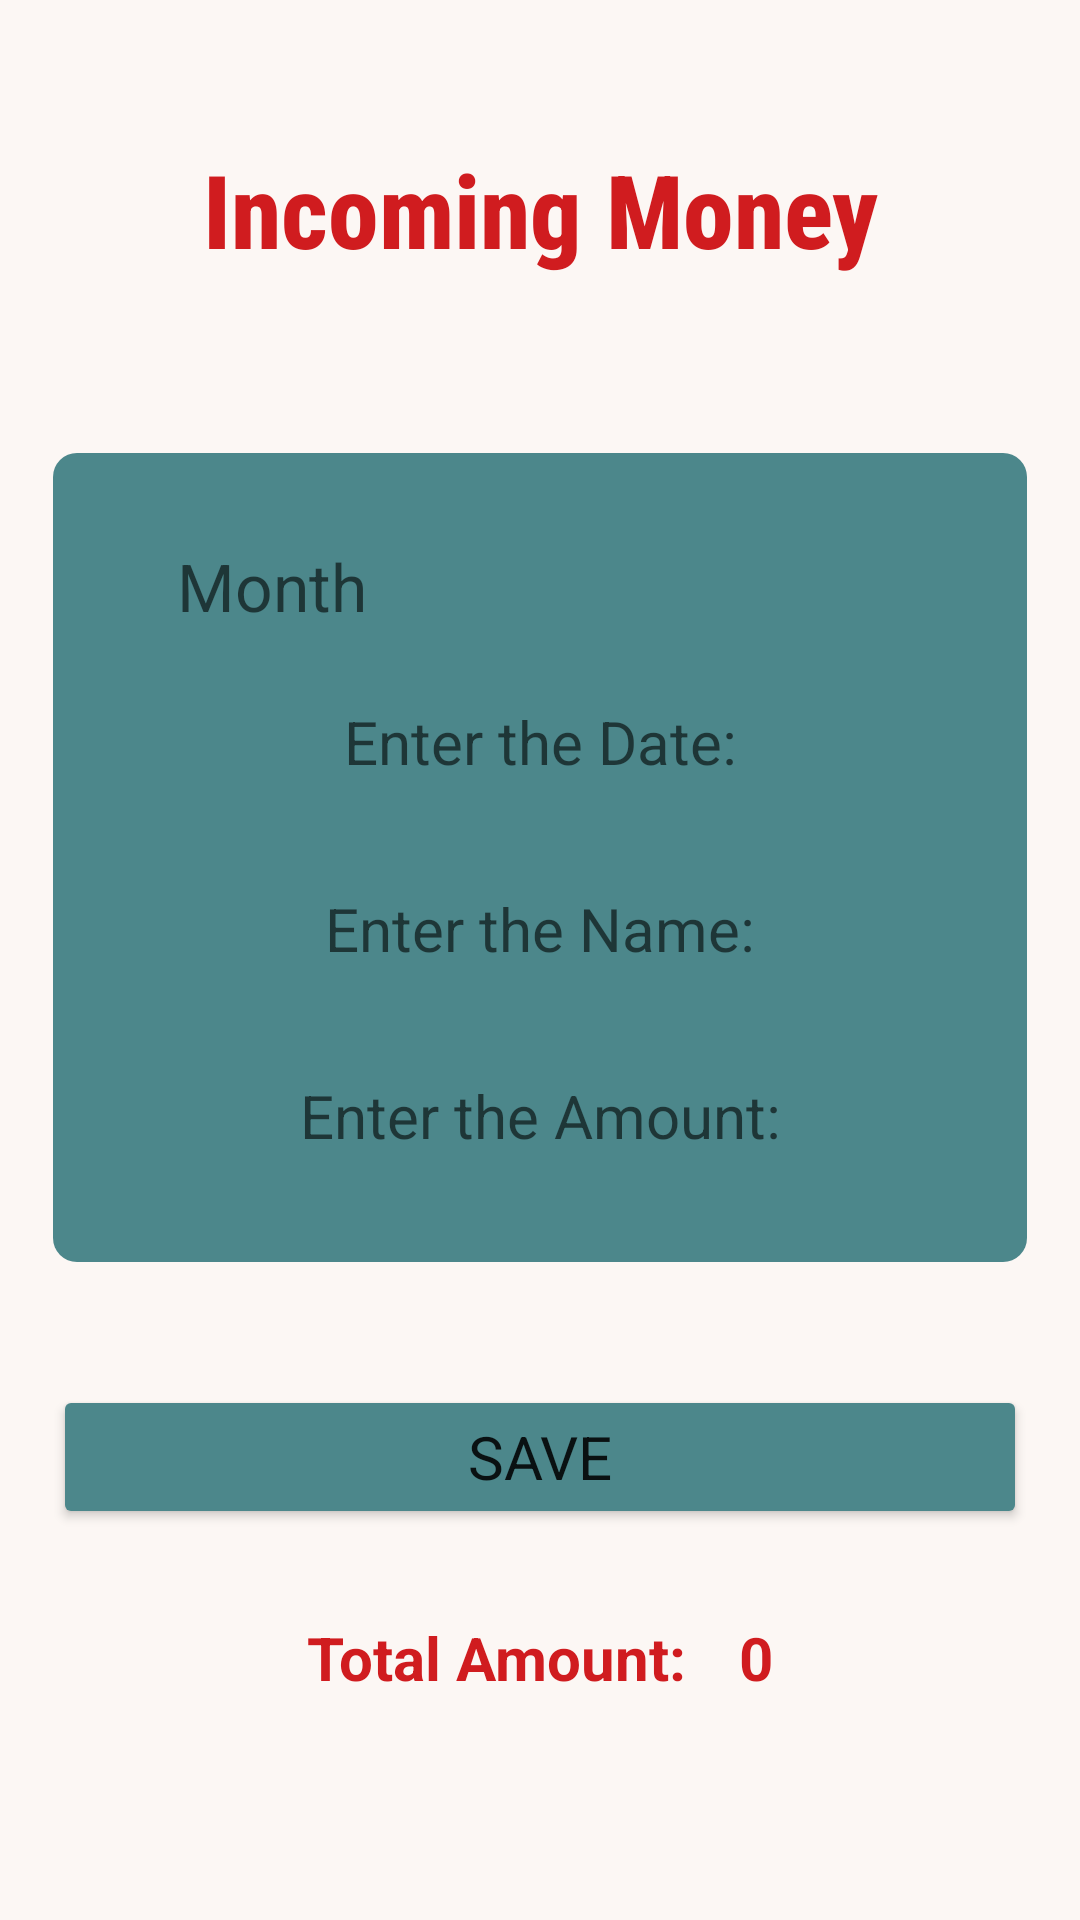

The Android layout XML behind this screen, and the referenced resources:
<!-- AndroidManifest.xml: application theme Theme.FundManagement -->
<!-- res/layout/activity_incoming.xml -->
<?xml version="1.0" encoding="utf-8"?>
<LinearLayout xmlns:android="http://schemas.android.com/apk/res/android"
    xmlns:app="http://schemas.android.com/apk/res-auto"
    xmlns:tools="http://schemas.android.com/tools"
    android:layout_width="match_parent"
    android:layout_height="match_parent"
    android:background="#fcf7f4"
    android:orientation="vertical"
    tools:context=".IncomingActivity">

    <LinearLayout
        android:layout_width="match_parent"
        android:layout_height="wrap_content"
        android:layout_gravity="center"
        android:layout_marginLeft="3mm"
        android:layout_marginTop="5mm"
        android:layout_marginRight="3mm"
        android:background="@drawable/rounded_corner"
        android:orientation="vertical"
        android:padding="3mm">

        <TextView
            android:id="@+id/textView3"
            android:layout_width="wrap_content"
            android:layout_height="wrap_content"
            android:layout_gravity="center"
            android:fontFamily="sans-serif-condensed-medium"
            android:gravity="center"
            android:text="Incoming Money"
            android:textColor="#D01C1F"
            android:textSize="34sp"
            android:textStyle="bold"/>
    </LinearLayout>


    <LinearLayout
        android:layout_width="match_parent"
        android:layout_height="wrap_content"
        android:layout_gravity="center"
        android:layout_marginLeft="3mm"
        android:layout_marginTop="7mm"
        android:layout_marginRight="3mm"
        android:background="@drawable/rounded_corner_g"
        android:orientation="vertical"
        android:padding="3mm">

        <TextView
            android:id="@+id/mnthViewInc"
            android:layout_width="wrap_content"
            android:layout_height="wrap_content"
            android:layout_marginLeft="3mm"
            android:layout_marginTop="1mm"
            android:layout_marginRight="3mm"
            android:hint="Month"
            android:padding="1mm"
            android:textColor="#000000"
            android:background="@drawable/rounded_corner"
            android:textSize="22sp" />

        <EditText
            android:id="@+id/dateView"
            android:layout_width="match_parent"
            android:layout_height="wrap_content"
            android:layout_gravity="center"
            android:layout_margin="3mm"
            android:background="@null"
            android:clickable="false"
            android:cursorVisible="false"
            android:focusable="false"
            android:focusableInTouchMode="false"
            android:gravity="center"
            android:hint="Enter the Date:"
            android:textSize="20sp" />

        <EditText
            android:id="@+id/incName"
            android:layout_width="match_parent"
            android:layout_height="wrap_content"
            android:layout_gravity="center"
            android:layout_margin="3mm"
            android:background="@null"
            android:gravity="center"
            android:hint="Enter the Name:"
            android:textSize="20sp" />

        <EditText
            android:id="@+id/incAmt"
            android:layout_width="match_parent"
            android:layout_height="wrap_content"
            android:layout_gravity="center"
            android:layout_margin="3mm"
            android:background="@null"
            android:gravity="center"
            android:hint="Enter the Amount:"
            android:inputType="number"
            android:textSize="20sp" />
    </LinearLayout>

    <Button
        android:id="@+id/btnIncSave"
        android:layout_width="match_parent"
        android:layout_height="wrap_content"
        android:layout_marginLeft="3mm"
        android:layout_marginTop="7mm"
        android:layout_marginRight="3mm"
        android:backgroundTint="#4c878b"
        android:fontFamily="sans-serif"
        android:text="SAVE"
        android:textSize="20sp" />
    <LinearLayout
        android:layout_width="wrap_content"
        android:layout_height="wrap_content"
        android:layout_gravity="center"
        android:layout_marginTop="5mm"
        android:orientation="horizontal"
        android:background="@drawable/rounded_corner">

        <TextView
            android:id="@+id/textView10"
            android:layout_width="wrap_content"
            android:layout_height="wrap_content"
            android:layout_gravity="center"
            android:text="Total Amount:"
            android:textColor="#D01C1F"
            android:textSize="20sp"
            android:textStyle="bold" />

        <TextView
            android:id="@+id/resIncAmt"
            android:layout_width="wrap_content"
            android:layout_height="wrap_content"
            android:layout_marginLeft="3mm"
            android:text="0"
            android:textColor="#D01C1F"
            android:textSize="20sp"
            android:textStyle="bold" />
    </LinearLayout>

</LinearLayout>
<!-- resources referenced by this layout -->
<resources>
  <!-- drawable rounded_corner_g (drawable-v24) -->
  <?xml version="1.0" encoding="utf-8"?>
  <shape xmlns:android="http://schemas.android.com/apk/res/android"
      android:shape="rectangle">
      <solid android:color="#4c878b"/>
      <corners android:radius="8dp"></corners>
  
  </shape>
  <style name="Theme.FundManagement" parent="Theme.MaterialComponents.DayNight.DarkActionBar">
          
          <item name="colorPrimary">@color/purple_500</item>
          <item name="colorPrimaryVariant">@color/purple_700</item>
          <item name="colorOnPrimary">@color/white</item>
          
          <item name="colorSecondary">@color/teal_200</item>
          <item name="colorSecondaryVariant">@color/teal_700</item>
          <item name="colorOnSecondary">@color/black</item>
          
          <item name="android:statusBarColor">?attr/colorPrimaryVariant</item>
          
      </style>
  <!-- not gathered from this repository: default colours our renderer supplied (Android Studio template values) -->
  <color name="purple_500">#FF6200EE</color>
  <color name="purple_700">#FF3700B3</color>
  <color name="teal_200">#FF03DAC5</color>
  <color name="teal_700">#FF018786</color>
  <color name="black">#FF000000</color>
  <color name="white">#FFFFFFFF</color>
</resources>
